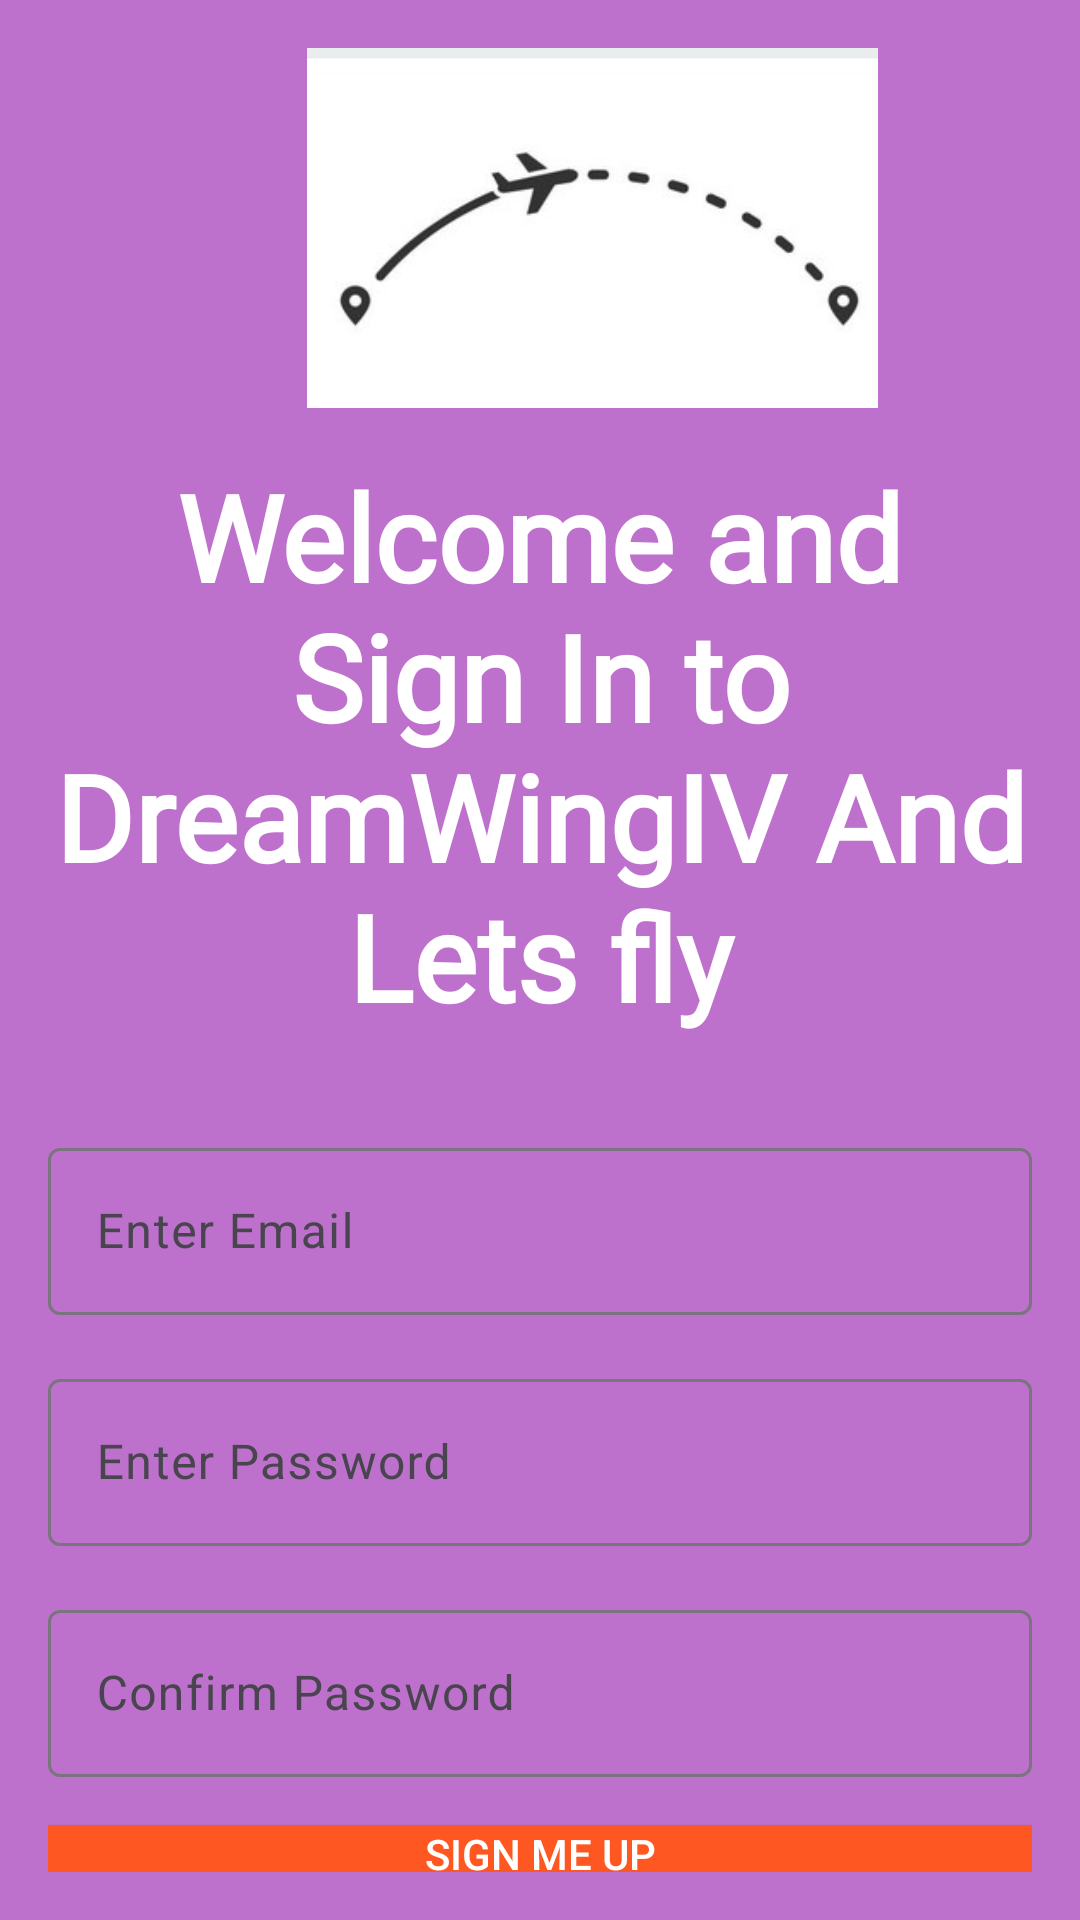

Here is an Android app screen rendered from its layout file. Give the layout XML and the strings, colors and styles it references.
<!-- AndroidManifest.xml: application theme Theme.DreamWingsIV -->
<!-- res/layout/activity_sign_in.xml -->
<?xml version="1.0" encoding="utf-8"?>
<LinearLayout xmlns:android="http://schemas.android.com/apk/res/android"
    xmlns:app="http://schemas.android.com/apk/res-auto"
    xmlns:tools="http://schemas.android.com/tools"
    android:id="@+id/main"
    android:layout_width="match_parent"
    android:layout_height="match_parent"
    android:orientation="vertical"
    android:padding="16dp"
    android:background="#A49C27B0"
    tools:context=".SignIn">

    <ImageView
        android:layout_width="363dp"
        android:layout_height="120dp"
        android:contentDescription="Logo"
        android:src="@drawable/plane" />

    <TextView
        android:id="@+id/textView2"
        android:layout_width="match_parent"
        android:layout_height="wrap_content"
        android:fontFamily="@font/dynalight"
        android:text="Welcome and Sign In to DreamWingIV And Lets fly"
        android:textAlignment="center"
        android:textColor="#FFFFFF"
        android:textSize="40sp"
        android:textStyle="bold"
        android:layout_marginTop="16dp" />

    <com.google.android.material.textfield.TextInputLayout
        android:id="@+id/elayout"
        android:layout_width="match_parent"
        android:layout_height="wrap_content"
        android:layout_marginTop="32dp">

        <com.google.android.material.textfield.TextInputEditText
            android:id="@+id/email"
            android:layout_width="match_parent"
            android:layout_height="wrap_content"
            android:hint="Enter Email"
            android:textColor="#FFFFFF"
            android:textColorHint="#FFFFFF" />
    </com.google.android.material.textfield.TextInputLayout>

    <com.google.android.material.textfield.TextInputLayout
        android:id="@+id/passwordlayout"
        android:layout_width="match_parent"
        android:layout_height="wrap_content"
        android:layout_marginTop="16dp">

        <com.google.android.material.textfield.TextInputEditText
            android:id="@+id/password"
            android:layout_width="match_parent"
            android:layout_height="wrap_content"
            android:hint="Enter Password"
            android:textColor="#FFFFFF"
            android:textColorHint="#FFFFFF" />
    </com.google.android.material.textfield.TextInputLayout>

    <com.google.android.material.textfield.TextInputLayout
        android:id="@+id/confirmpasswordlayout"
        android:layout_width="match_parent"
        android:layout_height="wrap_content"
        android:layout_marginTop="16dp">

        <com.google.android.material.textfield.TextInputEditText
            android:id="@+id/confirmpassword"
            android:layout_width="match_parent"
            android:layout_height="wrap_content"
            android:hint="Confirm Password"
            android:textColor="#FFFFFF"
            android:textColorHint="#FFFFFF" />
    </com.google.android.material.textfield.TextInputLayout>

    <Button
        android:id="@+id/signup"
        android:layout_width="match_parent"
        android:layout_height="wrap_content"
        android:layout_marginTop="16dp"
        android:text="Sign Me Up"
        android:textColor="#FFFFFF"
        android:background="#FF5722" />

    <TextView
        android:id="@+id/forgotPassword"
        android:layout_width="match_parent"
        android:layout_height="wrap_content"
        android:text="Forgot Password?"
        android:textColor="#FFFFFF"
        android:textSize="16sp"
        android:layout_marginTop="16dp"
        android:textAlignment="center" />

    <TextView
        android:id="@+id/signUpText"
        android:layout_width="match_parent"
        android:layout_height="wrap_content"
        android:text="Don't have an account? Sign up"
        android:textColor="#FFFFFF"
        android:textSize="16sp"
        android:layout_marginTop="16dp"
        android:textAlignment="center" />

</LinearLayout>
<!-- resources referenced by this layout -->
<resources>
  <!-- drawable plane: jpg bitmap (drawable-nodpi, 5890 bytes) -->
  <style name="Theme.DreamWingsIV" parent="Base.Theme.DreamWingsIV" />
  <style name="Base.Theme.DreamWingsIV" parent="Theme.Material3.DayNight.NoActionBar">
          
          
      </style>
</resources>
